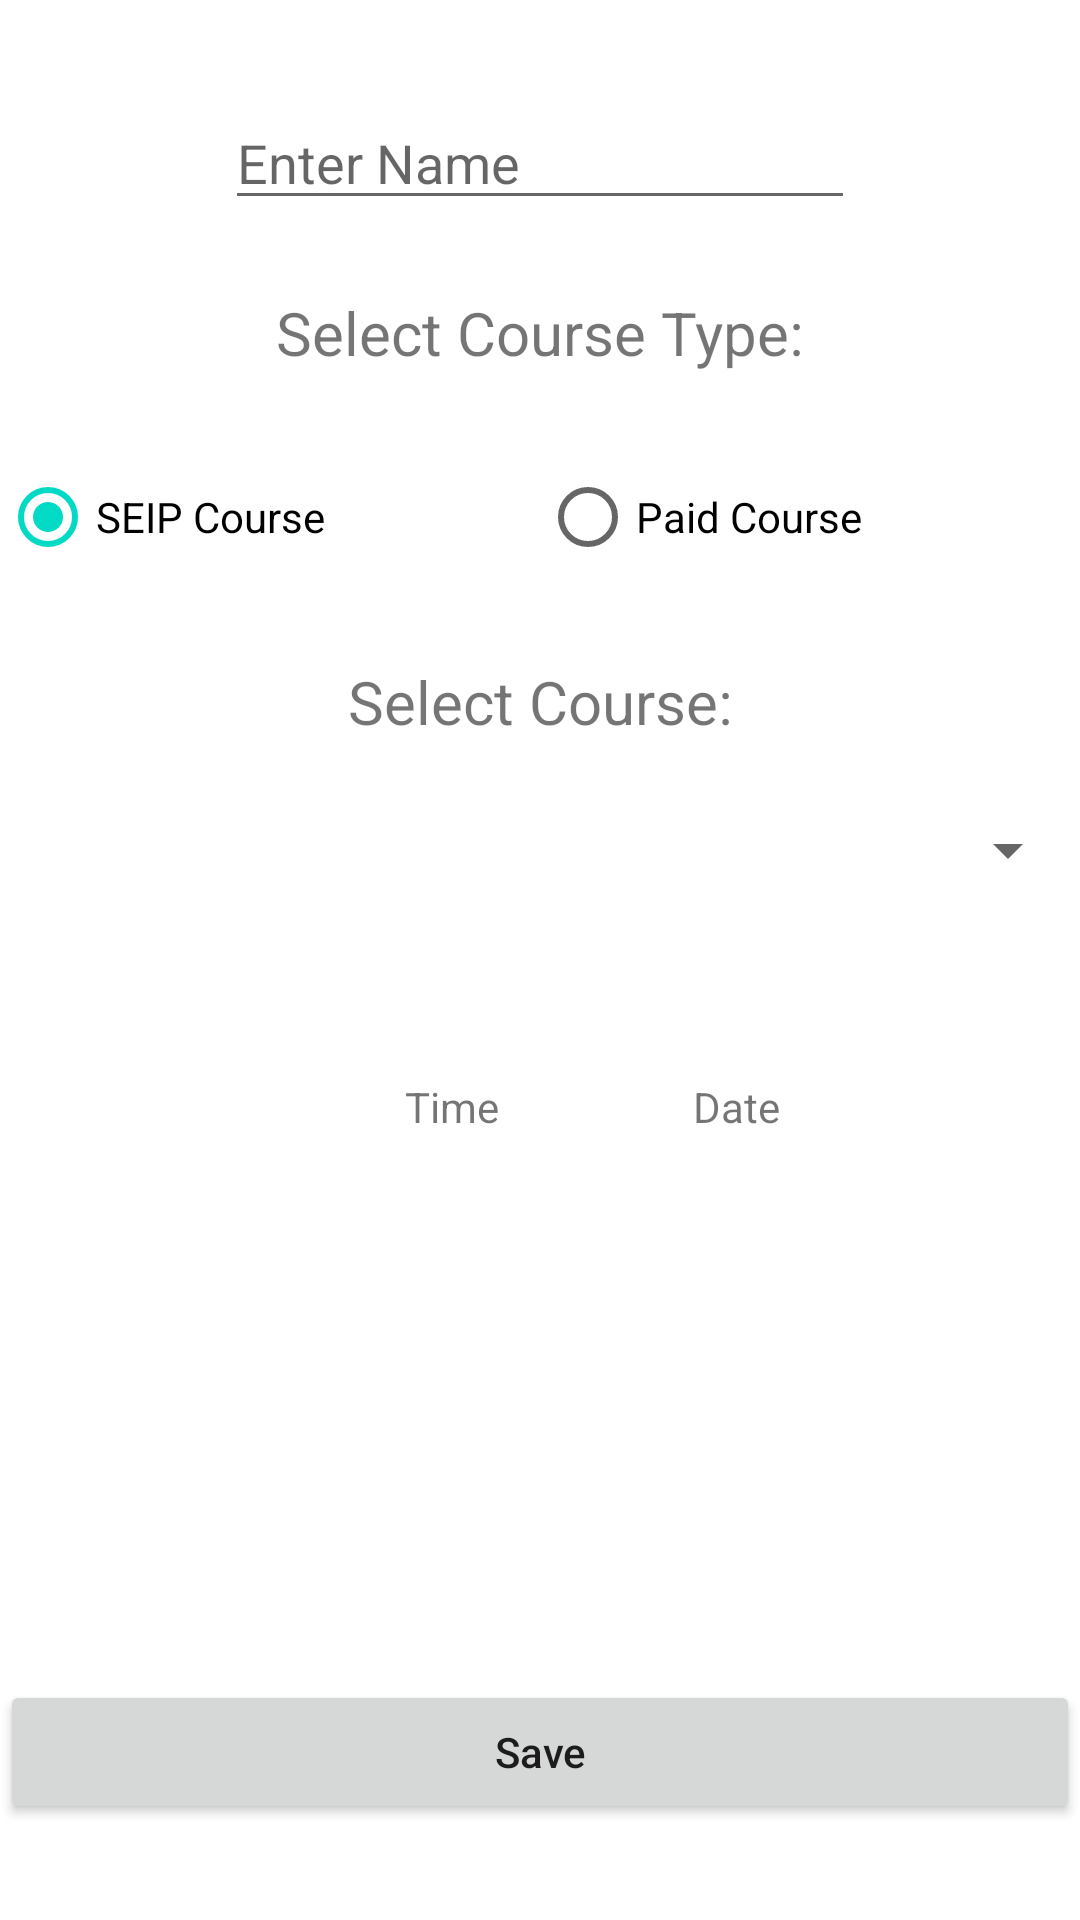

Android layout source for this screen:
<!-- AndroidManifest.xml: application theme Theme.CourseEntry -->
<!-- res/layout/fragment_new_student.xml -->
<?xml version="1.0" encoding="utf-8"?>
<androidx.constraintlayout.widget.ConstraintLayout
    xmlns:android="http://schemas.android.com/apk/res/android"
    xmlns:app="http://schemas.android.com/apk/res-auto"
    xmlns:tools="http://schemas.android.com/tools"
    android:layout_width="match_parent"
    android:layout_height="match_parent"
    tools:context=".newStudentFragment" >

    <EditText
        android:id="@+id/nameEt"
        android:layout_width="wrap_content"
        android:layout_height="wrap_content"
        android:layout_marginTop="32dp"
        android:ems="10"
        android:inputType="textPersonName"
        android:hint="Enter Name"
        app:layout_constraintEnd_toEndOf="parent"
        app:layout_constraintStart_toStartOf="parent"
        app:layout_constraintTop_toTopOf="parent" />

    <TextView
        android:id="@+id/textView"
        android:layout_width="wrap_content"
        android:layout_height="wrap_content"
        android:layout_marginTop="24dp"
        android:text="Select Course Type:"
        android:textSize="20sp"
        app:layout_constraintEnd_toEndOf="parent"
        app:layout_constraintStart_toStartOf="parent"
        app:layout_constraintTop_toBottomOf="@+id/nameEt" />

    <RadioGroup
        android:id="@+id/courseTypeRg"
        android:layout_width="0dp"
        android:layout_height="wrap_content"
        android:layout_marginTop="24dp"
        android:orientation="horizontal"
        app:layout_constraintEnd_toEndOf="parent"
        app:layout_constraintStart_toStartOf="parent"
        app:layout_constraintTop_toBottomOf="@+id/textView">

        <RadioButton
            android:id="@+id/seipRb"
            android:layout_width="0dp"
            android:layout_height="wrap_content"
            android:layout_weight="1"
            android:checked="true"
            android:text="SEIP Course" />

        <RadioButton
            android:id="@+id/paidRb"
            android:layout_width="0dp"
            android:layout_weight="1"
            android:layout_height="wrap_content"
            android:text="Paid Course" />
    </RadioGroup>

    <TextView
        android:id="@+id/textView2"
        android:layout_width="wrap_content"
        android:layout_height="wrap_content"
        android:layout_marginTop="24dp"
        android:text="Select Course:"
        android:textSize="20sp"
        app:layout_constraintEnd_toEndOf="parent"
        app:layout_constraintStart_toStartOf="parent"
        app:layout_constraintTop_toBottomOf="@+id/courseTypeRg" />

    <Spinner
        android:id="@+id/courseSp"
        android:layout_width="match_parent"
        android:layout_height="wrap_content"
        android:layout_marginTop="24dp"
        app:layout_constraintEnd_toEndOf="parent"
        app:layout_constraintStart_toStartOf="parent"
        app:layout_constraintTop_toBottomOf="@+id/textView2" />


    <RelativeLayout
        android:layout_width="match_parent"
        android:layout_height="wrap_content"
        android:layout_marginTop="80dp"
        app:layout_constraintTop_toTopOf="@+id/courseSp"
        tools:ignore="MissingConstraints">

        <LinearLayout
            android:layout_height="wrap_content"
            android:layout_width="wrap_content"
            android:layout_marginLeft="100dp"
            android:id="@+id/timeBtn"
            android:gravity="center">

            <ImageView
                android:id="@+id/timeIv"
                android:layout_width="35dp"
                android:layout_height="35dp"
                android:src="@drawable/ic_baseline_access_time_24" />

            <TextView
                android:id="@+id/timeTv"
                android:layout_width="wrap_content"
                android:layout_height="wrap_content"
                android:layout_below="@+id/timeIv"
                android:text="Time" />
        </LinearLayout>

        <LinearLayout
            android:id="@+id/dateBtn"
            android:layout_height="wrap_content"
            android:layout_width="wrap_content"
            android:layout_alignParentEnd="true"
            android:layout_marginRight="100dp"
            android:gravity="center">
            <ImageView
                android:id="@+id/dateIv"
                android:layout_width="35dp"
                android:layout_height="35dp"
                android:src="@drawable/ic_baseline_date_range_24" />

            <TextView
                android:id="@+id/dateTv"
                android:layout_width="wrap_content"
                android:layout_height="wrap_content"
                android:layout_below="@+id/timeIv"
                android:text="Date" />
        </LinearLayout>


    </RelativeLayout>

    <Button
        android:id="@+id/saveBtn"
        android:layout_width="0dp"
        android:layout_height="wrap_content"
        android:layout_marginBottom="32dp"
        android:text="Save"
        android:textAllCaps="false"
        app:layout_constraintBottom_toBottomOf="parent"
        app:layout_constraintEnd_toEndOf="parent"
        app:layout_constraintHorizontal_bias="0.498"
        app:layout_constraintStart_toStartOf="parent" />
</androidx.constraintlayout.widget.ConstraintLayout>
<!-- resources referenced by this layout -->
<resources>
  <style name="Theme.CourseEntry" parent="Theme.MaterialComponents.DayNight.DarkActionBar">
          
          <item name="colorPrimary">@color/purple_500</item>
          <item name="colorPrimaryVariant">@color/purple_700</item>
          <item name="colorOnPrimary">@color/white</item>
          
          <item name="colorSecondary">@color/teal_200</item>
          <item name="colorSecondaryVariant">@color/teal_700</item>
          <item name="colorOnSecondary">@color/black</item>
          
          <item name="android:statusBarColor" tools:targetApi="l">?attr/colorPrimaryVariant</item>
          
      </style>
  <!-- not gathered from this repository: default colours our renderer supplied (Android Studio template values) -->
  <color name="purple_500">#FF6200EE</color>
  <color name="purple_700">#FF3700B3</color>
  <color name="teal_200">#FF03DAC5</color>
  <color name="teal_700">#FF018786</color>
  <color name="black">#FF000000</color>
  <color name="white">#FFFFFFFF</color>
</resources>
